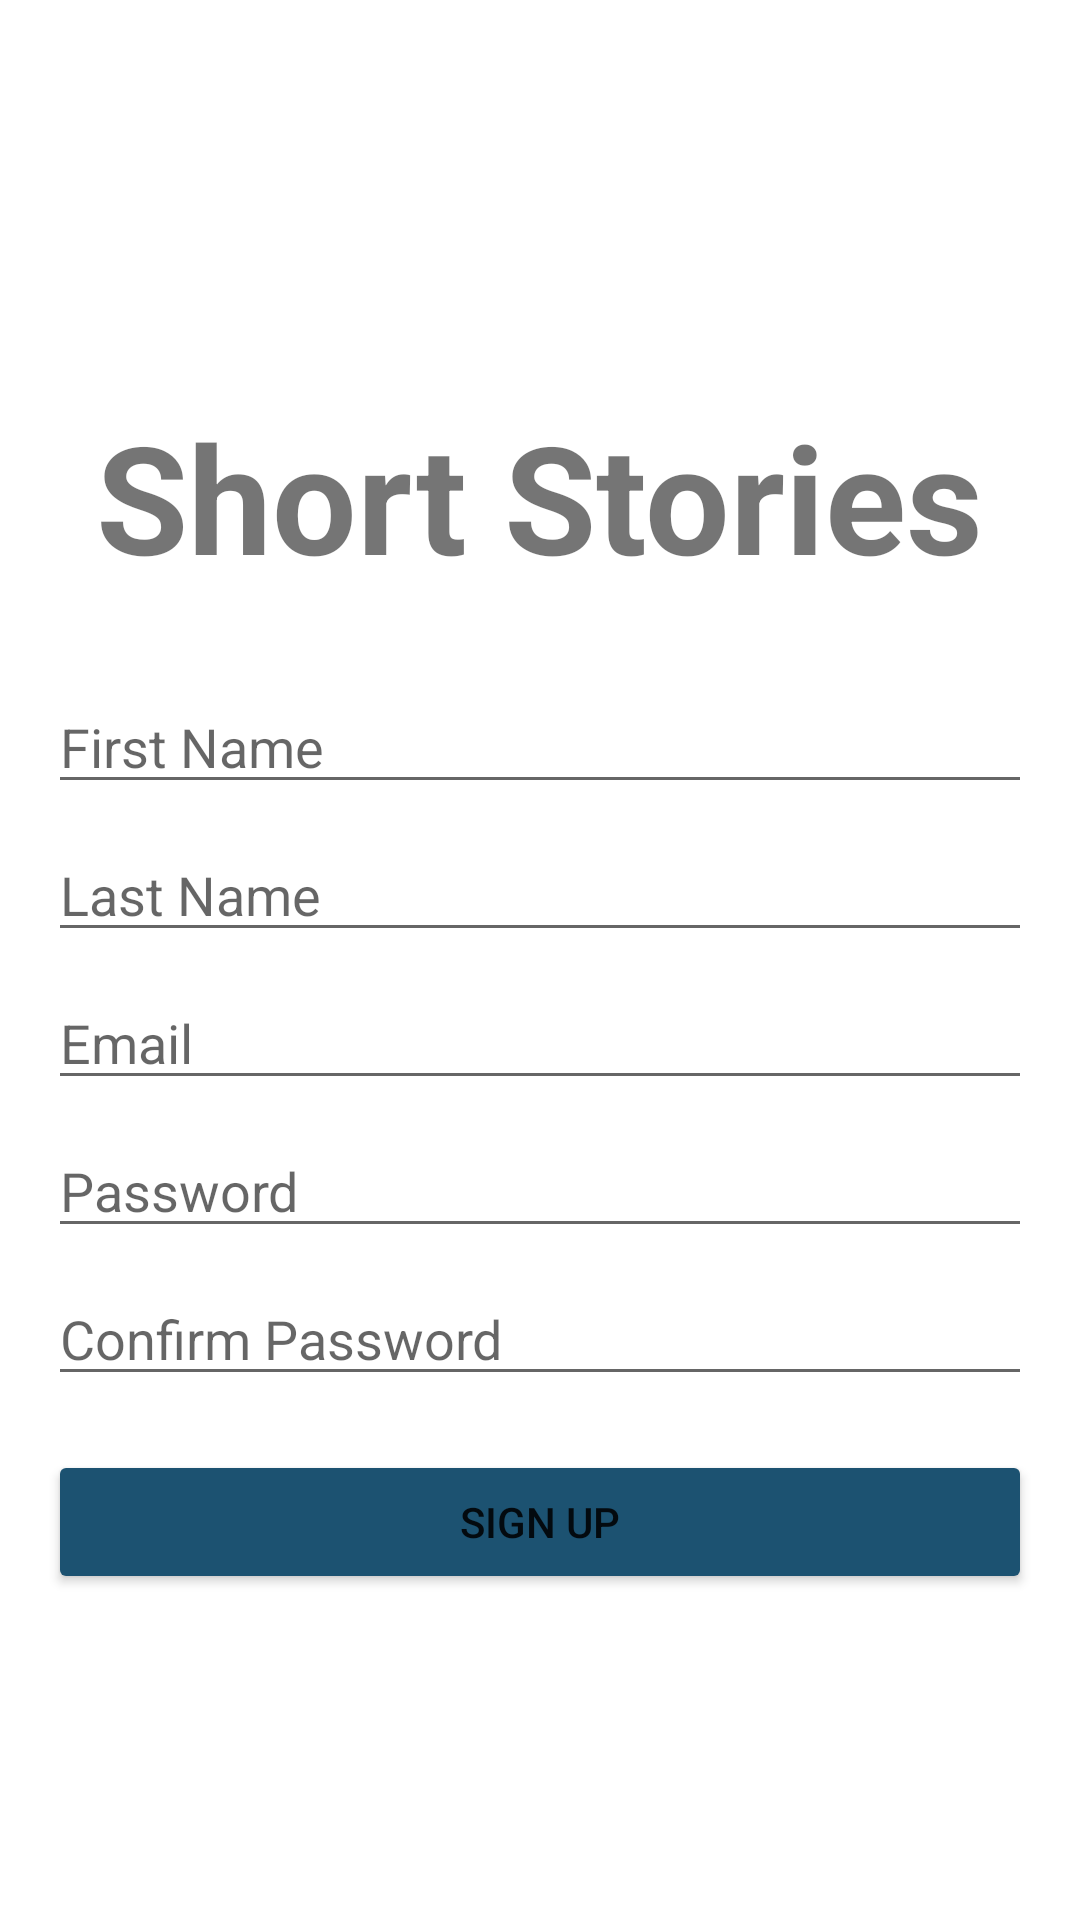

Layout XML and referenced resources for this Android screen:
<!-- AndroidManifest.xml: application theme Theme.MyStory -->
<!-- res/layout/fragment_sign_up.xml -->
<?xml version="1.0" encoding="utf-8"?>
<androidx.constraintlayout.widget.ConstraintLayout xmlns:android="http://schemas.android.com/apk/res/android"
    xmlns:app="http://schemas.android.com/apk/res-auto"
    xmlns:tools="http://schemas.android.com/tools"
    android:layout_width="match_parent"
    android:layout_height="match_parent"
    tools:context=".SignUpFragment">

    <TextView
        android:id="@+id/text1"
        android:layout_width="wrap_content"
        android:layout_height="wrap_content"
        android:layout_marginTop="132dp"
        android:text="Short Stories"
        android:textSize="50sp"
        android:textStyle="bold"
        app:layout_constraintEnd_toEndOf="parent"
        app:layout_constraintHorizontal_bias="0.495"
        app:layout_constraintStart_toStartOf="parent"
        app:layout_constraintTop_toTopOf="parent" />

    <LinearLayout
        android:layout_width="match_parent"
        android:layout_height="0dp"
        android:orientation="vertical"
        android:layout_marginTop="20dp"
        app:layout_constraintTop_toBottomOf="@+id/text1"
        app:layout_constraintBottom_toBottomOf="parent">

        <EditText
            android:id="@+id/firstName"
            android:layout_width="match_parent"
            android:layout_height="wrap_content"
            android:layout_marginStart="16dp"
            android:layout_marginTop="8dp"
            android:layout_marginEnd="16dp"
            android:hint="First Name"
            android:inputType="text" />

        <EditText
            android:id="@+id/lastName"
            android:layout_width="match_parent"
            android:layout_height="wrap_content"
            android:layout_marginStart="16dp"
            android:layout_marginTop="8dp"
            android:layout_marginEnd="16dp"
            android:hint="Last Name"
            android:inputType="text" />

        <EditText
            android:id="@+id/email"
            android:layout_width="match_parent"
            android:layout_height="wrap_content"
            android:layout_marginStart="16dp"
            android:layout_marginTop="8dp"
            android:layout_marginEnd="16dp"
            android:hint="Email"
            android:inputType="textEmailAddress" />

        <EditText
            android:id="@+id/password"
            android:layout_width="match_parent"
            android:layout_height="wrap_content"
            android:layout_marginStart="16dp"
            android:layout_marginTop="8dp"
            android:layout_marginEnd="16dp"
            android:hint="@string/password"
            android:inputType="textPassword" />

        <EditText
            android:id="@+id/confirmPassword"
            android:layout_width="match_parent"
            android:layout_height="wrap_content"
            android:layout_marginStart="16dp"
            android:layout_marginTop="8dp"
            android:layout_marginEnd="16dp"
            android:hint="Confirm Password"
            android:inputType="textPassword" />

        <Button
            android:id="@+id/btnSignup"
            android:layout_width="match_parent"
            android:layout_height="wrap_content"
            android:layout_marginStart="16dp"
            android:layout_marginTop="18dp"
            android:layout_marginEnd="16dp"
            android:backgroundTint="#1C5271"
            android:text="Sign Up" />
    </LinearLayout>
</androidx.constraintlayout.widget.ConstraintLayout>
<!-- resources referenced by this layout -->
<resources>
  <string name="password">Password</string>
  <style name="Theme.MyStory" parent="Theme.MaterialComponents.DayNight.NoActionBar">
          
          <item name="colorPrimary">@color/purple_500</item>
          <item name="colorPrimaryVariant">@color/purple_700</item>
          <item name="colorOnPrimary">@color/white</item>
          
          <item name="colorSecondary">@color/teal_200</item>
          <item name="colorSecondaryVariant">@color/teal_700</item>
          <item name="colorOnSecondary">@color/black</item>
          
          <item name="android:statusBarColor" tools:targetApi="l">#1C5271</item>
          
      </style>
  <!-- not gathered from this repository: default colours our renderer supplied (Android Studio template values) -->
  <color name="purple_500">#FF6200EE</color>
  <color name="purple_700">#FF3700B3</color>
  <color name="teal_200">#FF03DAC5</color>
  <color name="teal_700">#FF018786</color>
  <color name="black">#FF000000</color>
  <color name="white">#FFFFFFFF</color>
</resources>
